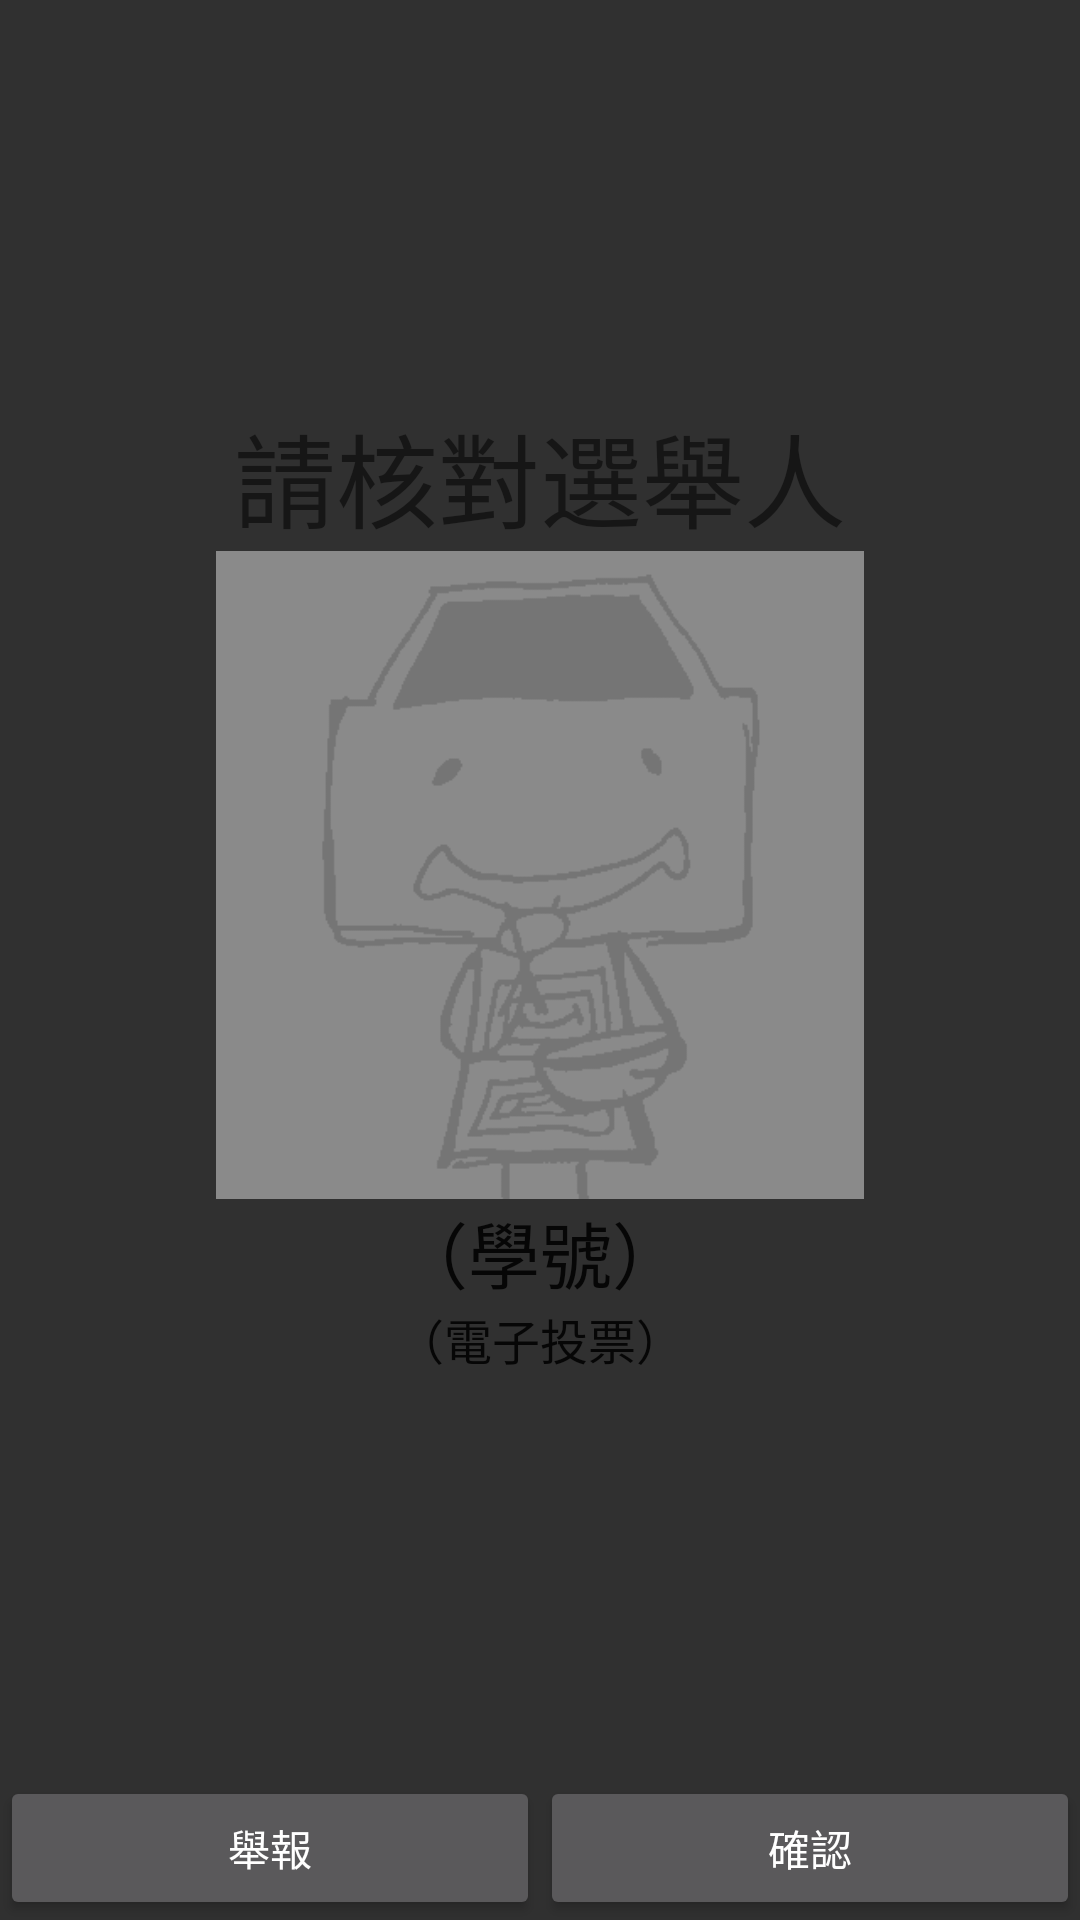

Layout XML and referenced resources for this Android screen:
<!-- AndroidManifest.xml: application theme AppTheme -->
<!-- res/layout/activity_confirm.xml -->
<LinearLayout xmlns:android="http://schemas.android.com/apk/res/android"
    xmlns:tools="http://schemas.android.com/tools"
    android:layout_width="match_parent"
    android:layout_height="match_parent"
    android:orientation="vertical"
    tools:context=".ConfirmActivity">

    <RelativeLayout
        android:layout_width="match_parent"
        android:layout_height="0dp"
        android:layout_weight="1">

        <LinearLayout
            android:layout_width="match_parent"
            android:layout_height="wrap_content"
            android:layout_centerInParent="true"
            android:orientation="vertical">

            <TextView
                android:id="@+id/prompt_text"
                android:layout_width="wrap_content"
                android:layout_height="wrap_content"
                android:layout_gravity="center"
                android:layout_marginBottom="@dimen/headline_vertical_margin"
                android:text="@string/prompt_confirm_identity"
                style="@style/AppText.Display" />

            <ImageView
                android:layout_width="@dimen/avatar_image_size"
                android:layout_height="@dimen/avatar_image_size"
                android:layout_gravity="center"
                android:layout_marginBottom="@dimen/headline_vertical_margin"
                android:src="@drawable/vendor_avatar" />

            <TextView
                android:id="@+id/prompt_user_id"
                android:layout_width="wrap_content"
                android:layout_height="wrap_content"
                android:layout_gravity="center"
                android:layout_marginBottom="@dimen/headline_leading"
                android:text="@string/placeholder_user_id"
                style="@style/AppText.Headline" />

            <TextView
                android:id="@+id/prompt_ticket_type"
                android:layout_width="wrap_content"
                android:layout_height="wrap_content"
                android:layout_gravity="center"
                android:text="@string/placeholder_ticket_type"
                style="@style/AppText.Subhead" />

        </LinearLayout>

    </RelativeLayout>

    <LinearLayout
        android:id="@+id/button_row"
        android:layout_width="fill_parent"
        android:layout_height="wrap_content"
        android:layout_weight="0"
        android:orientation="horizontal">

        <Button
            android:id="@+id/report_button"
            android:layout_width="0dp"
            android:layout_height="wrap_content"
            android:layout_weight="1"
            android:text="@string/action_report"
            android:onClick="onReportButtonClicked"
            />

        <Button
            android:id="@+id/confirm_button"
            android:layout_width="0dp"
            android:layout_height="wrap_content"
            android:layout_weight="1"
            android:text="@string/action_confirm"
            android:onClick="onConfirmButtonClicked"
            />

        <Button
            android:id="@+id/done_button"
            android:layout_width="0dp"
            android:layout_height="wrap_content"
            android:layout_weight="1"
            android:text="@string/action_done"
            android:onClick="onDoneButtonClicked"
            android:visibility="gone"
            />

    </LinearLayout>

</LinearLayout>
<!-- resources referenced by this layout -->
<resources>
  <dimen name="avatar_image_size">216dp</dimen>
  <!-- drawable vendor_avatar: png bitmap (drawable-hdpi, 2251 bytes) -->
  <string name="action_confirm">確認</string>
  <string name="action_done">完成</string>
  <string name="action_report">舉報</string>
  <string name="placeholder_ticket_type">（電子投票）</string>
  <string name="placeholder_user_id">（學號）</string>
  <string name="prompt_confirm_identity">請核對選舉人</string>
  <style name="AppText.Display">
          <item name="android:textSize">34sp</item>
          <item name="android:textColor">@color/text_display_color</item>
      </style>
  <style name="AppText.Headline">
          <item name="android:textSize">24sp</item>
      </style>
  <style name="AppText.Subhead">
          <item name="android:textSize">16sp</item>
      </style>
  <style name="AppTheme" parent="android:Theme.DeviceDefault.Light">
          <item name="android:textAppearance">@style/AppText</item>
          <item name="android:textAppearanceInverse">@style/AppText.Inverse</item>
          <item name="android:textAppearanceButton">@style/AppText.Button</item>
          <item name="android:actionBarStyle">@style/AppActionBar</item>
      </style>
  <color name="text_display_color">#8a000000</color>
  <style name="AppText" parent="android:TextAppearance.DeviceDefault">
          <item name="android:textColor">@color/text_color</item>
          <item name="android:textSize">14sp</item>
          <item name="android:includeFontPadding">true</item>
      </style>
  <style name="AppText.Inverse">
          <item name="android:textColor">@color/text_color_inverse</item>
      </style>
  <style name="AppText.Button" parent="android:TextAppearance.DeviceDefault.Widget.Button">
          <item name="android:textSize">14sp</item>
      </style>
  <style name="AppActionBar" parent="android:Widget.DeviceDefault.Light.ActionBar.Solid.Inverse">
          <item name="android:background">@color/accent_color</item>
      </style>
  <color name="text_color">#de000000</color>
  <color name="text_color_inverse">#deffffff</color>
  <color name="accent_color">#5cb5c2</color>
</resources>
